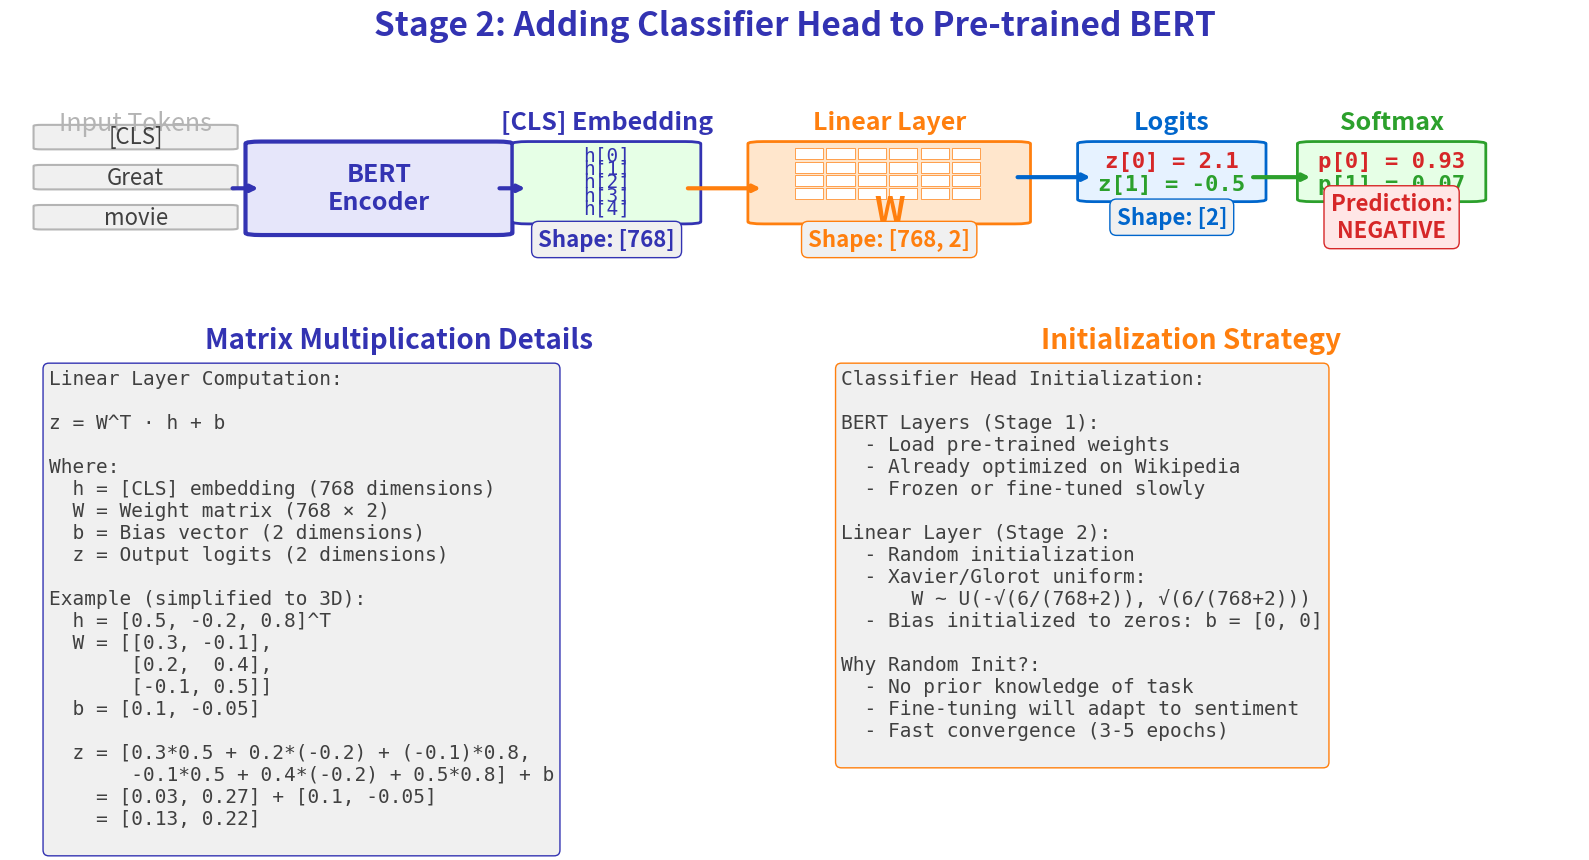

Write the Python code that produced this figure. (Note: this script raises an exception after producing the figure.)
"""
Stage 2 Classifier Head Architecture

PEDAGOGICAL PURPOSE:
- Show how [CLS] token embedding becomes sentiment prediction
- Visualize linear layer dimensions and weight matrix
- Make classifier head concrete with tensor shapes

GENUINELY NEEDS VISUALIZATION: Yes - architecture requires visual flow diagram
"""

import matplotlib
matplotlib.use('Agg')
import matplotlib.pyplot as plt
import matplotlib.patches as mpatches
from matplotlib.patches import FancyBboxPatch, FancyArrowPatch, Rectangle
import numpy as np

# BSc Discovery Color Scheme
COLOR_MAIN = '#404040'
COLOR_ACCENT = '#3333B2'
COLOR_GRAY = '#B4B4B4'
COLOR_GREEN = '#2CA02C'
COLOR_RED = '#D62728'
COLOR_ORANGE = '#FF7F0E'
COLOR_LIGHT = '#F0F0F0'
COLOR_BLUE = '#0066CC'

# BSc Discovery Font Standard
FONTSIZE_TITLE = 24
FONTSIZE_LABEL = 20
FONTSIZE_TICK = 16
FONTSIZE_ANNOTATION = 18
FONTSIZE_TEXT = 20
FONTSIZE_SMALL = 18

def create_chart():
    fig = plt.figure(figsize=(16, 8))
    gs = fig.add_gridspec(2, 2, height_ratios=[1.5, 1], width_ratios=[1, 1])

    # ===============================
    # Top: Main Architecture Flow
    # ===============================
    ax_main = fig.add_subplot(gs[0, :])
    ax_main.set_xlim(0, 1)
    ax_main.set_ylim(0, 1)
    ax_main.axis('off')

    # Stage 1: Input tokens
    ax_main.text(0.08, 0.90, 'Input Tokens', ha='center', va='top',
                 fontsize=FONTSIZE_ANNOTATION, color=COLOR_GRAY)

    tokens = ['[CLS]', 'Great', 'movie']
    for i, token in enumerate(tokens):
        y = 0.78 - i * 0.18
        token_box = FancyBboxPatch((0.02, y-0.05), 0.12, 0.10, boxstyle="round,pad=0.005",
                                   edgecolor=COLOR_GRAY, facecolor=COLOR_LIGHT, linewidth=1.5)
        ax_main.add_patch(token_box)
        ax_main.text(0.08, y, token, ha='center', va='center',
                    fontsize=FONTSIZE_ANNOTATION-2, color=COLOR_MAIN)

    # Arrow to BERT
    ax_main.annotate('', xy=(0.16, 0.55), xytext=(0.14, 0.55),
                    arrowprops=dict(arrowstyle='->', color=COLOR_ACCENT, lw=3))

    # Stage 2: BERT
    bert_box = FancyBboxPatch((0.16, 0.35), 0.15, 0.40, boxstyle="round,pad=0.01",
                             edgecolor=COLOR_ACCENT, facecolor='#E6E6FA', linewidth=3)
    ax_main.add_patch(bert_box)
    ax_main.text(0.235, 0.55, 'BERT\nEncoder', ha='center', va='center',
                fontsize=FONTSIZE_ANNOTATION, color=COLOR_ACCENT, fontweight='bold')

    # Stage 3: [CLS] output
    ax_main.text(0.38, 0.90, '[CLS] Embedding', ha='center', va='top',
                 fontsize=FONTSIZE_ANNOTATION, color=COLOR_ACCENT, fontweight='bold')

    cls_box = FancyBboxPatch((0.33, 0.40), 0.10, 0.35, boxstyle="round,pad=0.01",
                            edgecolor=COLOR_ACCENT, facecolor='#E6FFE6', linewidth=2)
    ax_main.add_patch(cls_box)

    # Show vector elements
    for i in range(5):
        y = 0.70 - i * 0.06
        ax_main.text(0.38, y, f'h[{i}]', ha='center', va='center',
                    fontsize=FONTSIZE_TICK-2, color=COLOR_ACCENT, family='monospace')
    ax_main.text(0.38, 0.40, '...', ha='center', va='center',
                fontsize=FONTSIZE_TICK, color=COLOR_ACCENT)

    # Dimension annotation
    ax_main.text(0.38, 0.32, 'Shape: [768]', ha='center', va='center',
                fontsize=FONTSIZE_TICK, color=COLOR_ACCENT, fontweight='bold',
                bbox=dict(boxstyle='round', facecolor=COLOR_LIGHT, edgecolor=COLOR_ACCENT))

    # Arrow from BERT to [CLS]
    ax_main.annotate('', xy=(0.33, 0.55), xytext=(0.31, 0.55),
                    arrowprops=dict(arrowstyle='->', color=COLOR_ACCENT, lw=3))

    # Stage 4: Linear Layer (Weight Matrix)
    ax_main.text(0.56, 0.90, 'Linear Layer', ha='center', va='top',
                 fontsize=FONTSIZE_ANNOTATION, color=COLOR_ORANGE, fontweight='bold')

    # Weight matrix visualization
    matrix_box = FancyBboxPatch((0.48, 0.40), 0.16, 0.35, boxstyle="round,pad=0.01",
                               edgecolor=COLOR_ORANGE, facecolor='#FFE6CC', linewidth=2)
    ax_main.add_patch(matrix_box)

    # Show weight matrix grid (simplified)
    for i in range(4):
        for j in range(6):
            cell = Rectangle((0.50 + j*0.02, 0.68 - i*0.06), 0.018, 0.05,
                           edgecolor=COLOR_ORANGE, facecolor='white', linewidth=0.5)
            ax_main.add_patch(cell)

    ax_main.text(0.56, 0.45, 'W', ha='center', va='center',
                fontsize=FONTSIZE_TITLE, color=COLOR_ORANGE, fontweight='bold', style='italic')

    # Dimension annotation
    ax_main.text(0.56, 0.32, 'Shape: [768, 2]', ha='center', va='center',
                fontsize=FONTSIZE_TICK, color=COLOR_ORANGE, fontweight='bold',
                bbox=dict(boxstyle='round', facecolor=COLOR_LIGHT, edgecolor=COLOR_ORANGE))

    # Arrow to linear layer
    ax_main.annotate('', xy=(0.48, 0.55), xytext=(0.43, 0.55),
                    arrowprops=dict(arrowstyle='->', color=COLOR_ORANGE, lw=3))

    # Stage 5: Logits
    ax_main.text(0.74, 0.90, 'Logits', ha='center', va='top',
                 fontsize=FONTSIZE_ANNOTATION, color=COLOR_BLUE, fontweight='bold')

    logits_box = FancyBboxPatch((0.69, 0.50), 0.10, 0.25, boxstyle="round,pad=0.01",
                               edgecolor=COLOR_BLUE, facecolor='#E6F2FF', linewidth=2)
    ax_main.add_patch(logits_box)

    ax_main.text(0.74, 0.67, 'z[0] = 2.1', ha='center', va='center',
                fontsize=FONTSIZE_ANNOTATION-2, color=COLOR_RED, family='monospace', fontweight='bold')
    ax_main.text(0.74, 0.57, 'z[1] = -0.5', ha='center', va='center',
                fontsize=FONTSIZE_ANNOTATION-2, color=COLOR_GREEN, family='monospace', fontweight='bold')

    ax_main.text(0.74, 0.42, 'Shape: [2]', ha='center', va='center',
                fontsize=FONTSIZE_TICK, color=COLOR_BLUE, fontweight='bold',
                bbox=dict(boxstyle='round', facecolor=COLOR_LIGHT, edgecolor=COLOR_BLUE))

    # Arrow to logits
    ax_main.annotate('', xy=(0.69, 0.60), xytext=(0.64, 0.60),
                    arrowprops=dict(arrowstyle='->', color=COLOR_BLUE, lw=3))

    # Stage 6: Softmax
    ax_main.text(0.88, 0.90, 'Softmax', ha='center', va='top',
                 fontsize=FONTSIZE_ANNOTATION, color=COLOR_GREEN, fontweight='bold')

    probs_box = FancyBboxPatch((0.83, 0.50), 0.10, 0.25, boxstyle="round,pad=0.01",
                              edgecolor=COLOR_GREEN, facecolor='#E6FFE6', linewidth=2)
    ax_main.add_patch(probs_box)

    ax_main.text(0.88, 0.67, 'p[0] = 0.93', ha='center', va='center',
                fontsize=FONTSIZE_ANNOTATION-2, color=COLOR_RED, family='monospace', fontweight='bold')
    ax_main.text(0.88, 0.57, 'p[1] = 0.07', ha='center', va='center',
                fontsize=FONTSIZE_ANNOTATION-2, color=COLOR_GREEN, family='monospace', fontweight='bold')

    ax_main.text(0.88, 0.42, 'Prediction:\nNEGATIVE', ha='center', va='center',
                fontsize=FONTSIZE_TICK, color=COLOR_RED, fontweight='bold',
                bbox=dict(boxstyle='round', facecolor='#FFE6E6', edgecolor=COLOR_RED))

    # Arrow to softmax
    ax_main.annotate('', xy=(0.83, 0.60), xytext=(0.79, 0.60),
                    arrowprops=dict(arrowstyle='->', color=COLOR_GREEN, lw=3))

    # ===============================
    # Bottom Left: Matrix Multiplication Math
    # ===============================
    ax_math = fig.add_subplot(gs[1, 0])
    ax_math.set_xlim(0, 1)
    ax_math.set_ylim(0, 1)
    ax_math.axis('off')
    ax_math.set_title('Matrix Multiplication Details', fontsize=FONTSIZE_LABEL,
                      fontweight='bold', color=COLOR_ACCENT, pad=10)

    math_text = """Linear Layer Computation:

z = W^T · h + b

Where:
  h = [CLS] embedding (768 dimensions)
  W = Weight matrix (768 × 2)
  b = Bias vector (2 dimensions)
  z = Output logits (2 dimensions)

Example (simplified to 3D):
  h = [0.5, -0.2, 0.8]^T
  W = [[0.3, -0.1],
       [0.2,  0.4],
       [-0.1, 0.5]]
  b = [0.1, -0.05]

  z = [0.3*0.5 + 0.2*(-0.2) + (-0.1)*0.8,
       -0.1*0.5 + 0.4*(-0.2) + 0.5*0.8] + b
    = [0.03, 0.27] + [0.1, -0.05]
    = [0.13, 0.22]
"""

    ax_math.text(0.05, 0.95, math_text, ha='left', va='top',
                fontsize=FONTSIZE_TICK-2, color=COLOR_MAIN, family='monospace',
                bbox=dict(boxstyle='round', facecolor=COLOR_LIGHT, edgecolor=COLOR_ACCENT))

    # ===============================
    # Bottom Right: Initialization Details
    # ===============================
    ax_init = fig.add_subplot(gs[1, 1])
    ax_init.set_xlim(0, 1)
    ax_init.set_ylim(0, 1)
    ax_init.axis('off')
    ax_init.set_title('Initialization Strategy', fontsize=FONTSIZE_LABEL,
                      fontweight='bold', color=COLOR_ORANGE, pad=10)

    init_text = """Classifier Head Initialization:

BERT Layers (Stage 1):
  - Load pre-trained weights
  - Already optimized on Wikipedia
  - Frozen or fine-tuned slowly

Linear Layer (Stage 2):
  - Random initialization
  - Xavier/Glorot uniform:
      W ~ U(-√(6/(768+2)), √(6/(768+2)))
  - Bias initialized to zeros: b = [0, 0]

Why Random Init?:
  - No prior knowledge of task
  - Fine-tuning will adapt to sentiment
  - Fast convergence (3-5 epochs)
"""

    ax_init.text(0.05, 0.95, init_text, ha='left', va='top',
                fontsize=FONTSIZE_TICK-2, color=COLOR_MAIN, family='monospace',
                bbox=dict(boxstyle='round', facecolor=COLOR_LIGHT, edgecolor=COLOR_ORANGE))

    # Overall title
    fig.suptitle('Stage 2: Adding Classifier Head to Pre-trained BERT',
                 fontsize=FONTSIZE_TITLE, fontweight='bold', color=COLOR_ACCENT, y=0.98)

    plt.tight_layout(rect=[0, 0, 1, 0.96])
    plt.savefig('../../../figures/classifier_head_architecture_bsc.pdf', dpi=300, bbox_inches='tight')
    plt.close()

    print("[OK] Generated: classifier_head_architecture_bsc.pdf")
    print("     Pedagogical role: Shows [CLS] -> Linear -> Softmax with tensor shapes")

if __name__ == '__main__':
    create_chart()
